Image classification data set "ada_project_2023" (Jmat0/ada_project_2023 on GitHub). Class labels (20): Audemars Piguet, Blancpain, Breguet, Breitling, Bulgari, Cartier, Certina, Chopard, Girard-Perregaux, Hublot, IWC, Jaeger-LeCoultre, Montblanc, Omega, Panerai, Patek Philippe, Rolex, TAG Heuer, Tissot, Zenith.

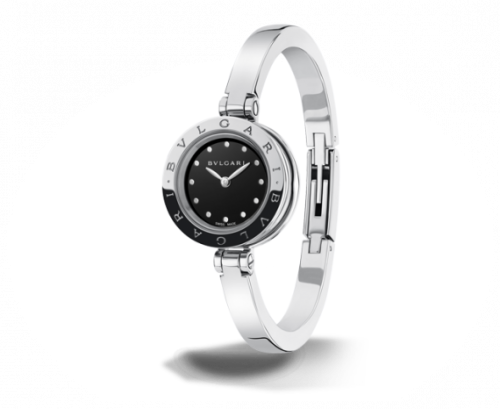
Label: Bulgari

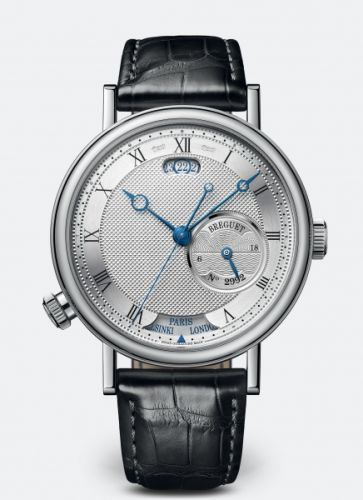
Label: Breguet

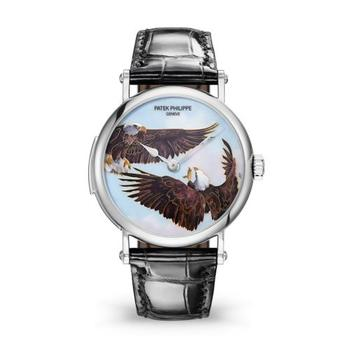
Label: Patek Philippe

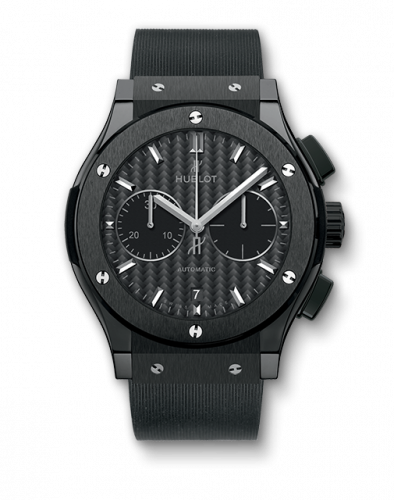
Label: Hublot

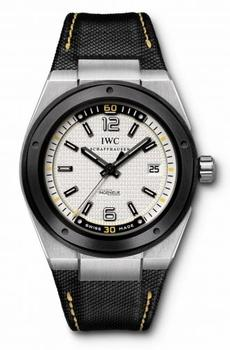
Label: IWC

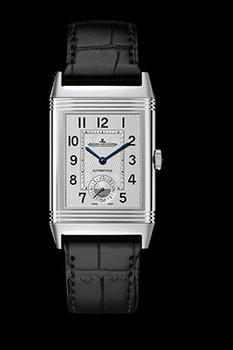
Label: Jaeger-LeCoultre
